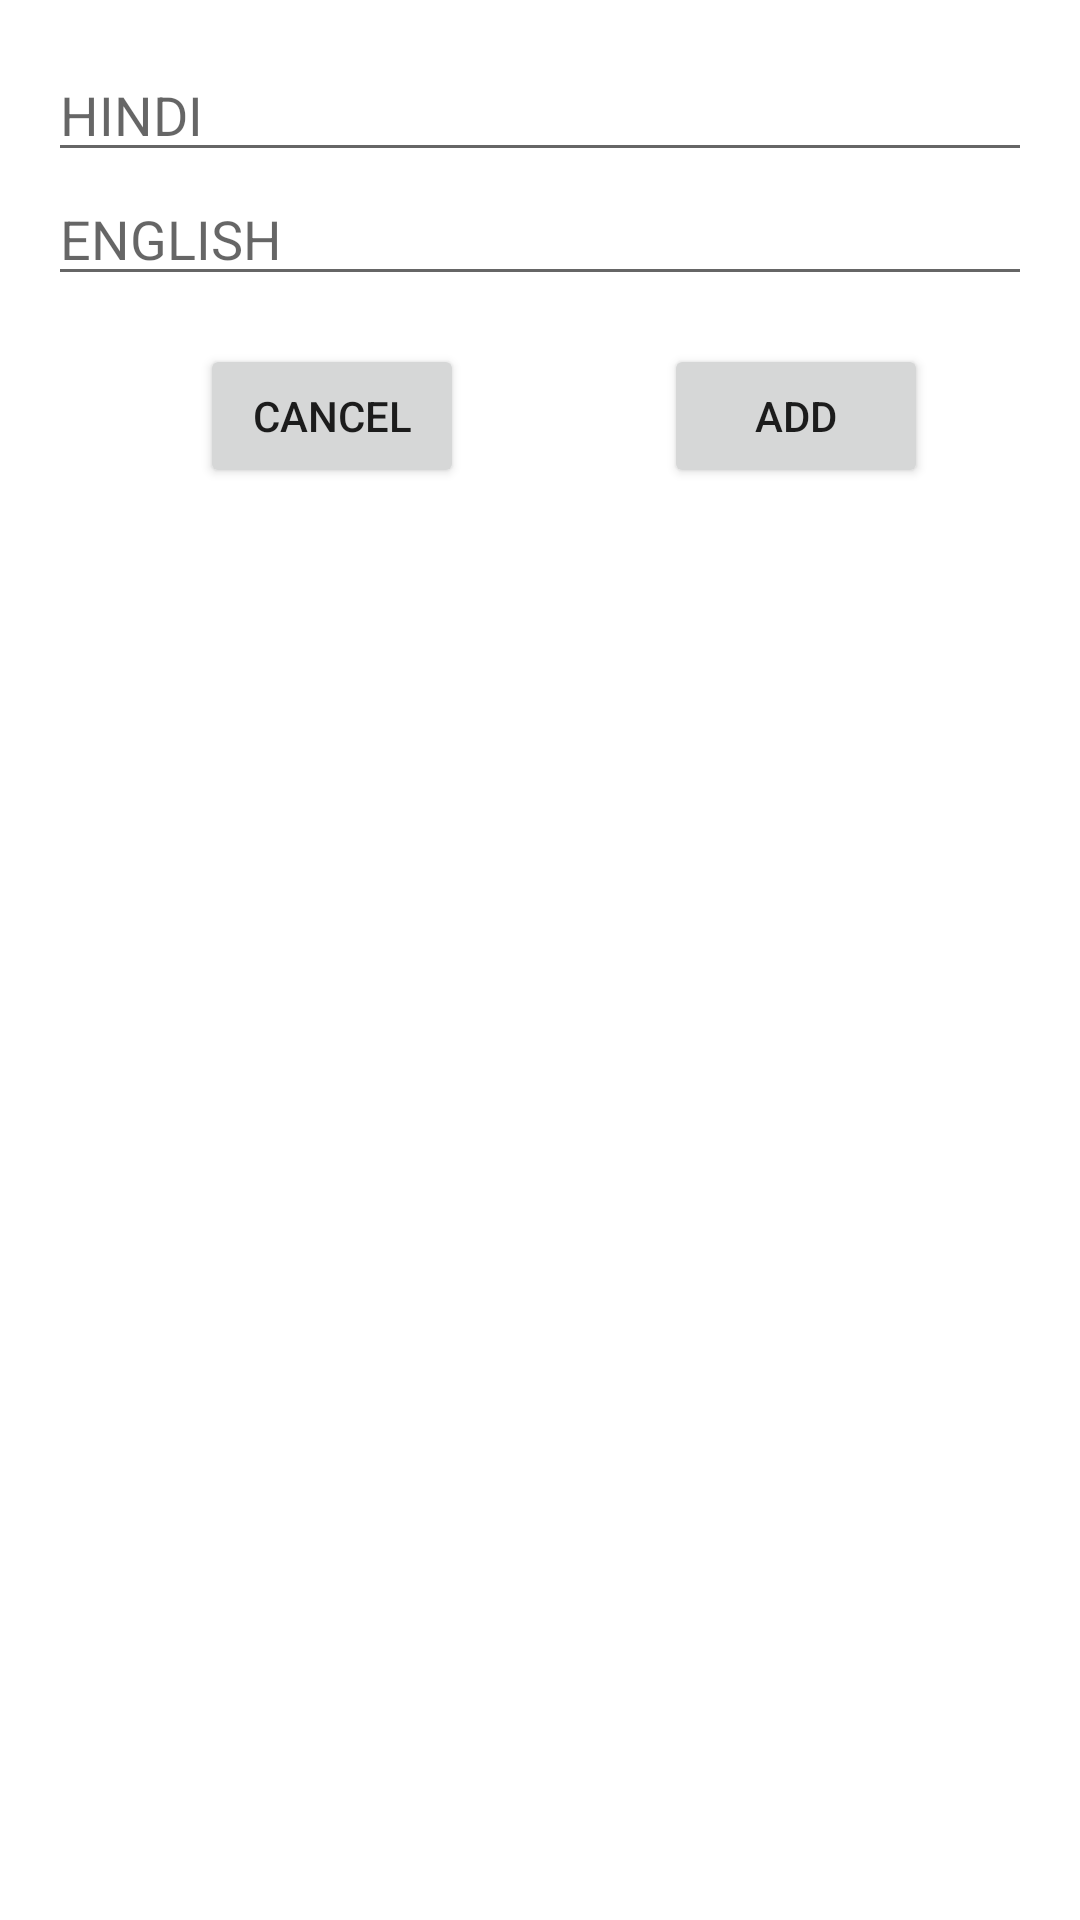

Android layout source for this screen:
<!-- AndroidManifest.xml: application theme AppTheme -->
<!-- res/layout/fragment_add_sentence.xml -->
<?xml version="1.0" encoding="utf-8"?>
<androidx.constraintlayout.widget.ConstraintLayout
        xmlns:android="http://schemas.android.com/apk/res/android"
        xmlns:app="http://schemas.android.com/apk/res-auto"
        xmlns:tools="http://schemas.android.com/tools"
        android:layout_width="match_parent"
        android:layout_height="match_parent"
        tools:context=".fragment.AddSentenceFragment" android:id="@+id/linearLayout">

    <EditText
            android:id="@+id/editText_add_sentence_hindi"
            android:layout_width="0dp"
            android:layout_height="wrap_content"
            android:hint="HINDI"
            app:layout_constraintTop_toTopOf="parent"
            app:layout_constraintStart_toStartOf="parent"
            app:layout_constraintEnd_toEndOf="parent"
            android:layout_margin="16dp" />

    <EditText
            android:id="@+id/editText_add_sentence_eng"
            android:layout_width="0dp"
            android:layout_height="wrap_content"
            android:hint="ENGLISH"
            app:layout_constraintTop_toBottomOf="@id/editText_add_sentence_hindi"
            app:layout_constraintStart_toStartOf="@id/editText_add_sentence_hindi"
            app:layout_constraintEnd_toEndOf="@id/editText_add_sentence_hindi" />

    <Button
            android:id="@+id/button_dialog_cancel"
            android:layout_width="wrap_content"
            android:layout_height="wrap_content"
            android:text="Cancel"
            app:layout_constraintTop_toBottomOf="@id/editText_add_sentence_eng"
            app:layout_constraintStart_toStartOf="parent"
            app:layout_constraintEnd_toStartOf="@id/button_dialog_add"
            android:layout_margin="16dp"
            app:layout_constraintHorizontal_chainStyle="spread" />

    <Button
            android:id="@+id/button_dialog_add"
            android:layout_width="wrap_content"
            android:layout_height="wrap_content"
            android:text="Add"
            app:layout_constraintTop_toTopOf="@id/button_dialog_cancel"
            app:layout_constraintStart_toEndOf="@id/button_dialog_cancel"
            app:layout_constraintEnd_toEndOf="parent"
            app:layout_constraintHorizontal_chainStyle="spread" />

</androidx.constraintlayout.widget.ConstraintLayout>
<!-- resources referenced by this layout -->
<resources>
  <style name="AppTheme" parent="Theme.MaterialComponents.Light.NoActionBar">
          
          <item name="colorPrimary">@color/colorPrimary</item>
          <item name="colorPrimaryDark">@color/colorPrimaryDark</item>
          <item name="colorAccent">@color/colorAccent</item>
  
          
      </style>
  <color name="colorPrimary">#4AAEE0</color>
  <color name="colorPrimaryDark">#0C285E</color>
  <color name="colorAccent">#69B4A9</color>
</resources>
